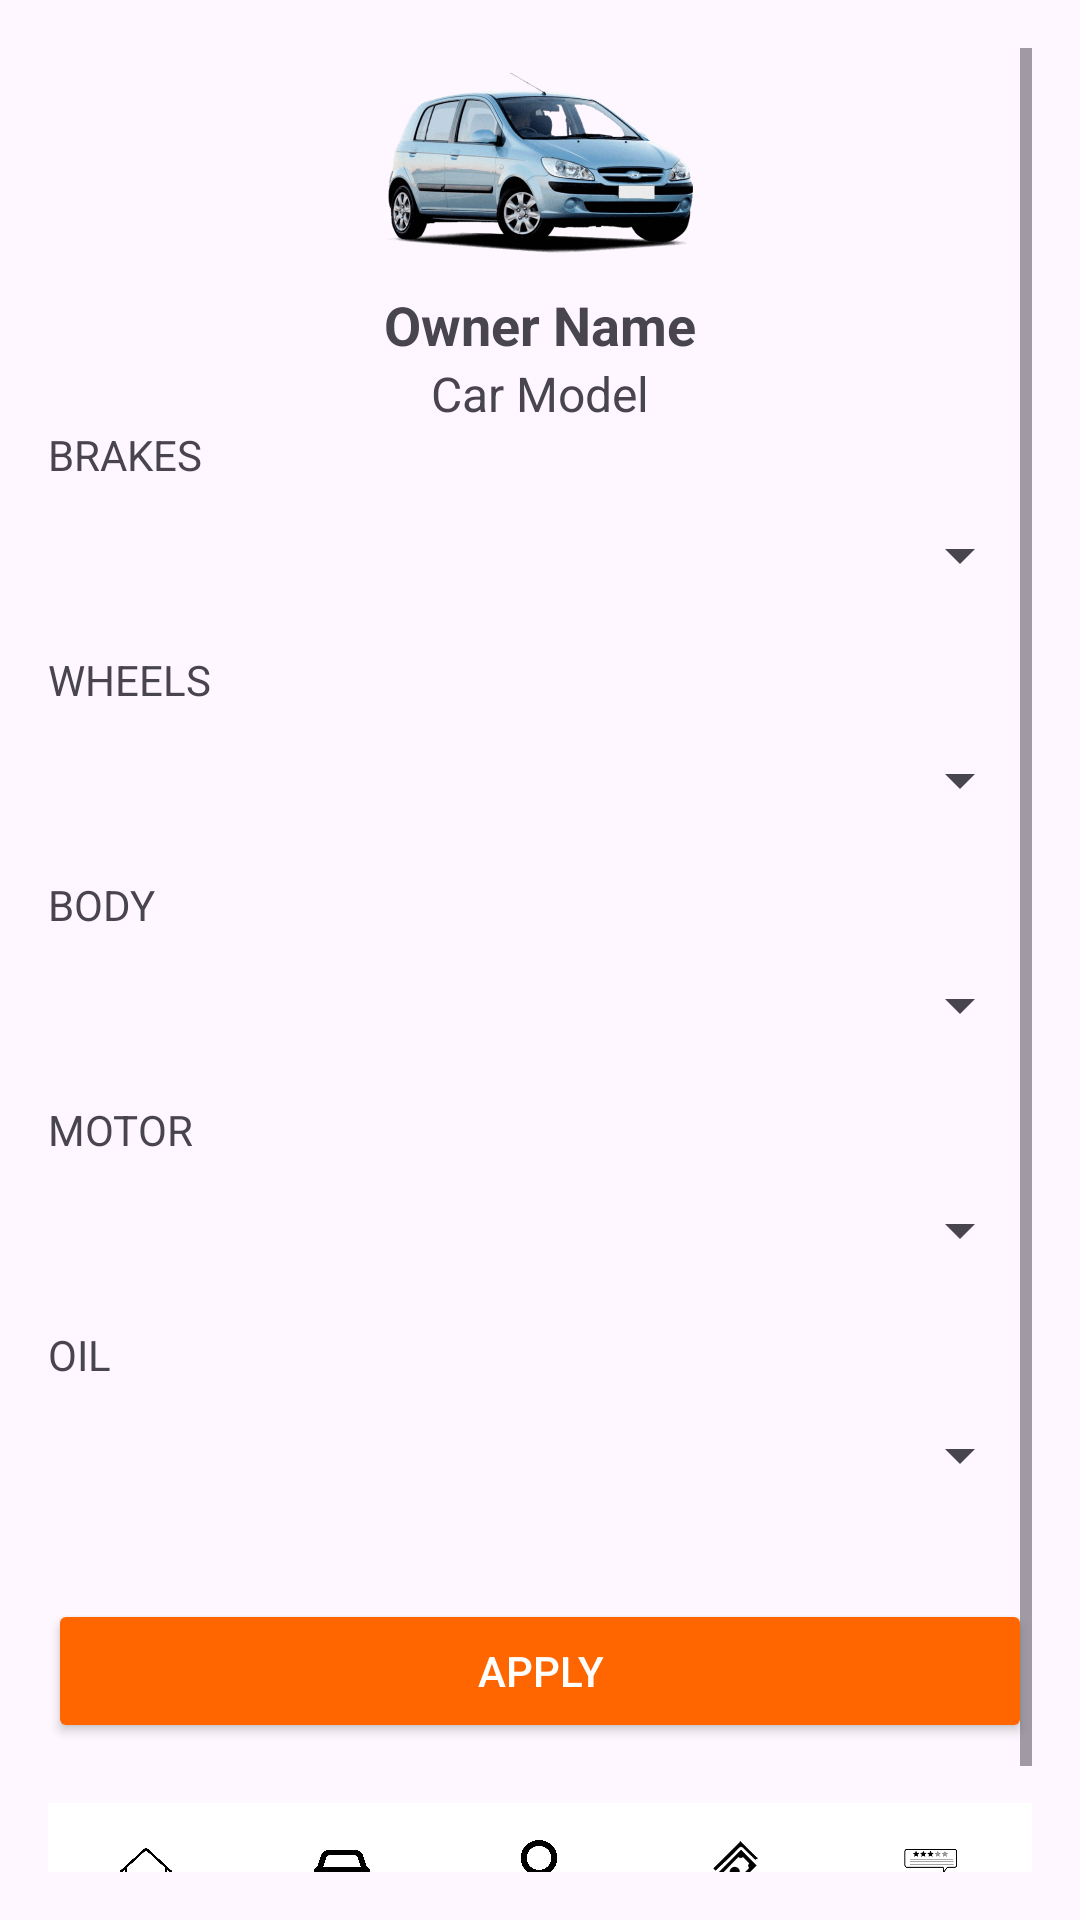

Layout XML and referenced resources for this Android screen:
<!-- AndroidManifest.xml: application theme Theme.GarageKo -->
<!-- res/layout/manage_car_maintain.xml -->
<?xml version="1.0" encoding="utf-8"?>
<ScrollView xmlns:android="http://schemas.android.com/apk/res/android"
    android:layout_width="match_parent"
    android:layout_height="match_parent"
    android:padding="16dp">

    <LinearLayout
        android:layout_width="match_parent"
        android:layout_height="wrap_content"
        android:orientation="vertical">

        
        <ImageView
            android:id="@+id/carImageView"
            android:layout_width="120dp"
            android:layout_height="80dp"
            android:layout_gravity="center_horizontal"
            android:src="@drawable/hyundai_getz" />

        
        <TextView
            android:id="@+id/ownerNameTextView"
            android:layout_width="wrap_content"
            android:layout_height="wrap_content"
            android:text="Owner Name"
            android:textSize="18sp"
            android:textStyle="bold"
            android:layout_gravity="center_horizontal" />

        
        <TextView
            android:id="@+id/carModelTextView"
            android:layout_width="wrap_content"
            android:layout_height="wrap_content"
            android:text="Car Model"
            android:textSize="16sp"
            android:layout_gravity="center_horizontal" />

        
        <TextView
            android:text="BRAKES"
            android:layout_width="wrap_content"
            android:layout_height="wrap_content" />
        <Spinner
            android:id="@+id/brakesSpinner"
            android:layout_width="match_parent"
            android:layout_height="48dp"
            android:layout_marginBottom="8dp" />

        
        <TextView
            android:text="WHEELS"
            android:layout_width="wrap_content"
            android:layout_height="wrap_content" />
        <Spinner
            android:id="@+id/wheelsSpinner"
            android:layout_width="match_parent"
            android:layout_height="48dp"
            android:layout_marginBottom="8dp" />

        
        <TextView
            android:text="BODY"
            android:layout_width="wrap_content"
            android:layout_height="wrap_content" />
        <Spinner
            android:id="@+id/bodySpinner"
            android:layout_width="match_parent"
            android:layout_height="48dp"
            android:layout_marginBottom="8dp" />

        
        <TextView
            android:text="MOTOR"
            android:layout_width="wrap_content"
            android:layout_height="wrap_content" />
        <Spinner
            android:id="@+id/motorSpinner"
            android:layout_width="match_parent"
            android:layout_height="48dp"
            android:layout_marginBottom="8dp" />

        
        <TextView
            android:text="OIL"
            android:layout_width="wrap_content"
            android:layout_height="wrap_content" />
        <Spinner
            android:id="@+id/oilSpinner"
            android:layout_width="match_parent"
            android:layout_height="48dp"
            android:layout_marginBottom="8dp" />

        
        <Button
            android:id="@+id/applyButton"
            android:layout_width="match_parent"
            android:layout_height="wrap_content"
            android:text="APPLY"
            android:backgroundTint="@color/mainColor"
            android:textColor="@android:color/white"
            android:layout_marginTop="16dp" />

        
        <LinearLayout
            android:layout_marginTop="20dp"
            android:layout_gravity="bottom"
            android:layout_width="match_parent"
            android:layout_height="wrap_content"
            android:orientation="horizontal"
            android:background="@color/white">

            
            <LinearLayout
                android:layout_width="0dp"
                android:layout_height="wrap_content"
                android:layout_weight="1"
                android:orientation="vertical"
                android:gravity="center">
                <ImageView
                    android:id="@+id/homeIcon"
                    android:layout_width="48dp"
                    android:layout_height="48dp"
                    android:padding="12dp"
                    android:src="@drawable/home" />
                <TextView
                    android:layout_width="wrap_content"
                    android:layout_height="wrap_content"
                    android:text="Home"
                    android:textColor="#000000"
                    android:textSize="12sp"
                    android:gravity="center" />
            </LinearLayout>

            
            <LinearLayout
                android:layout_width="0dp"
                android:layout_height="wrap_content"
                android:layout_weight="1"
                android:orientation="vertical"
                android:gravity="center">
                <ImageView
                    android:id="@+id/manageCarsIcon"
                    android:layout_width="48dp"
                    android:layout_height="48dp"
                    android:padding="12dp"
                    android:src="@drawable/managecars" />
                <TextView
                    android:layout_width="wrap_content"
                    android:layout_height="wrap_content"
                    android:text="Manage Cars"
                    android:textColor="#000000"
                    android:textSize="12sp"
                    android:gravity="center" />
            </LinearLayout>

            
            <LinearLayout
                android:layout_width="0dp"
                android:layout_height="wrap_content"
                android:layout_weight="1"
                android:orientation="vertical"
                android:gravity="center">
                <ImageView
                    android:id="@+id/manageRequestsIcon"
                    android:layout_width="48dp"
                    android:layout_height="48dp"
                    android:padding="12dp"
                    android:src="@drawable/managerequests" />
                <TextView
                    android:layout_width="wrap_content"
                    android:layout_height="wrap_content"
                    android:text="Manage Requests"
                    android:textColor="#000000"
                    android:textSize="12sp"
                    android:gravity="center" />
            </LinearLayout>

            
            <LinearLayout
                android:layout_width="0dp"
                android:layout_height="wrap_content"
                android:layout_weight="1"
                android:orientation="vertical"
                android:gravity="center">
                <ImageView
                    android:id="@+id/billingIcon"
                    android:layout_width="48dp"
                    android:layout_height="48dp"
                    android:padding="12dp"
                    android:src="@drawable/billing" />
                <TextView
                    android:layout_width="wrap_content"
                    android:layout_height="wrap_content"
                    android:text="Billings Payment"
                    android:textColor="#000000"
                    android:textSize="12sp"
                    android:gravity="center" />
            </LinearLayout>

            
            <LinearLayout
                android:layout_width="0dp"
                android:layout_height="wrap_content"
                android:layout_weight="1"
                android:orientation="vertical"
                android:gravity="center">
                <ImageView
                    android:id="@+id/ratesIcon"
                    android:layout_width="48dp"
                    android:layout_height="48dp"
                    android:padding="12dp"
                    android:src="@drawable/rates" />
                <TextView
                    android:layout_width="wrap_content"
                    android:layout_height="wrap_content"
                    android:text="Rates"
                    android:textColor="#000000"
                    android:textSize="12sp"
                    android:gravity="center" />
            </LinearLayout>
        </LinearLayout>
    </LinearLayout>
</ScrollView>
<!-- resources referenced by this layout -->
<resources>
  <color name="mainColor">#FF6600</color>
  <color name="white">#FFFFFFFF</color>
  <!-- drawable billing: png bitmap (drawable, 139206 bytes) -->
  <!-- drawable home: png bitmap (drawable, 21556 bytes) -->
  <!-- drawable hyundai_getz: png bitmap (drawable, 68389 bytes) -->
  <!-- drawable managecars: png bitmap (drawable, 21511 bytes) -->
  <!-- drawable managerequests: png bitmap (drawable, 32079 bytes) -->
  <!-- drawable rates: png bitmap (drawable, 188888 bytes) -->
  <style name="Theme.GarageKo" parent="Base.Theme.GarageKo" />
  <style name="Base.Theme.GarageKo" parent="Theme.Material3.DayNight.NoActionBar">
          
          
      </style>
</resources>
